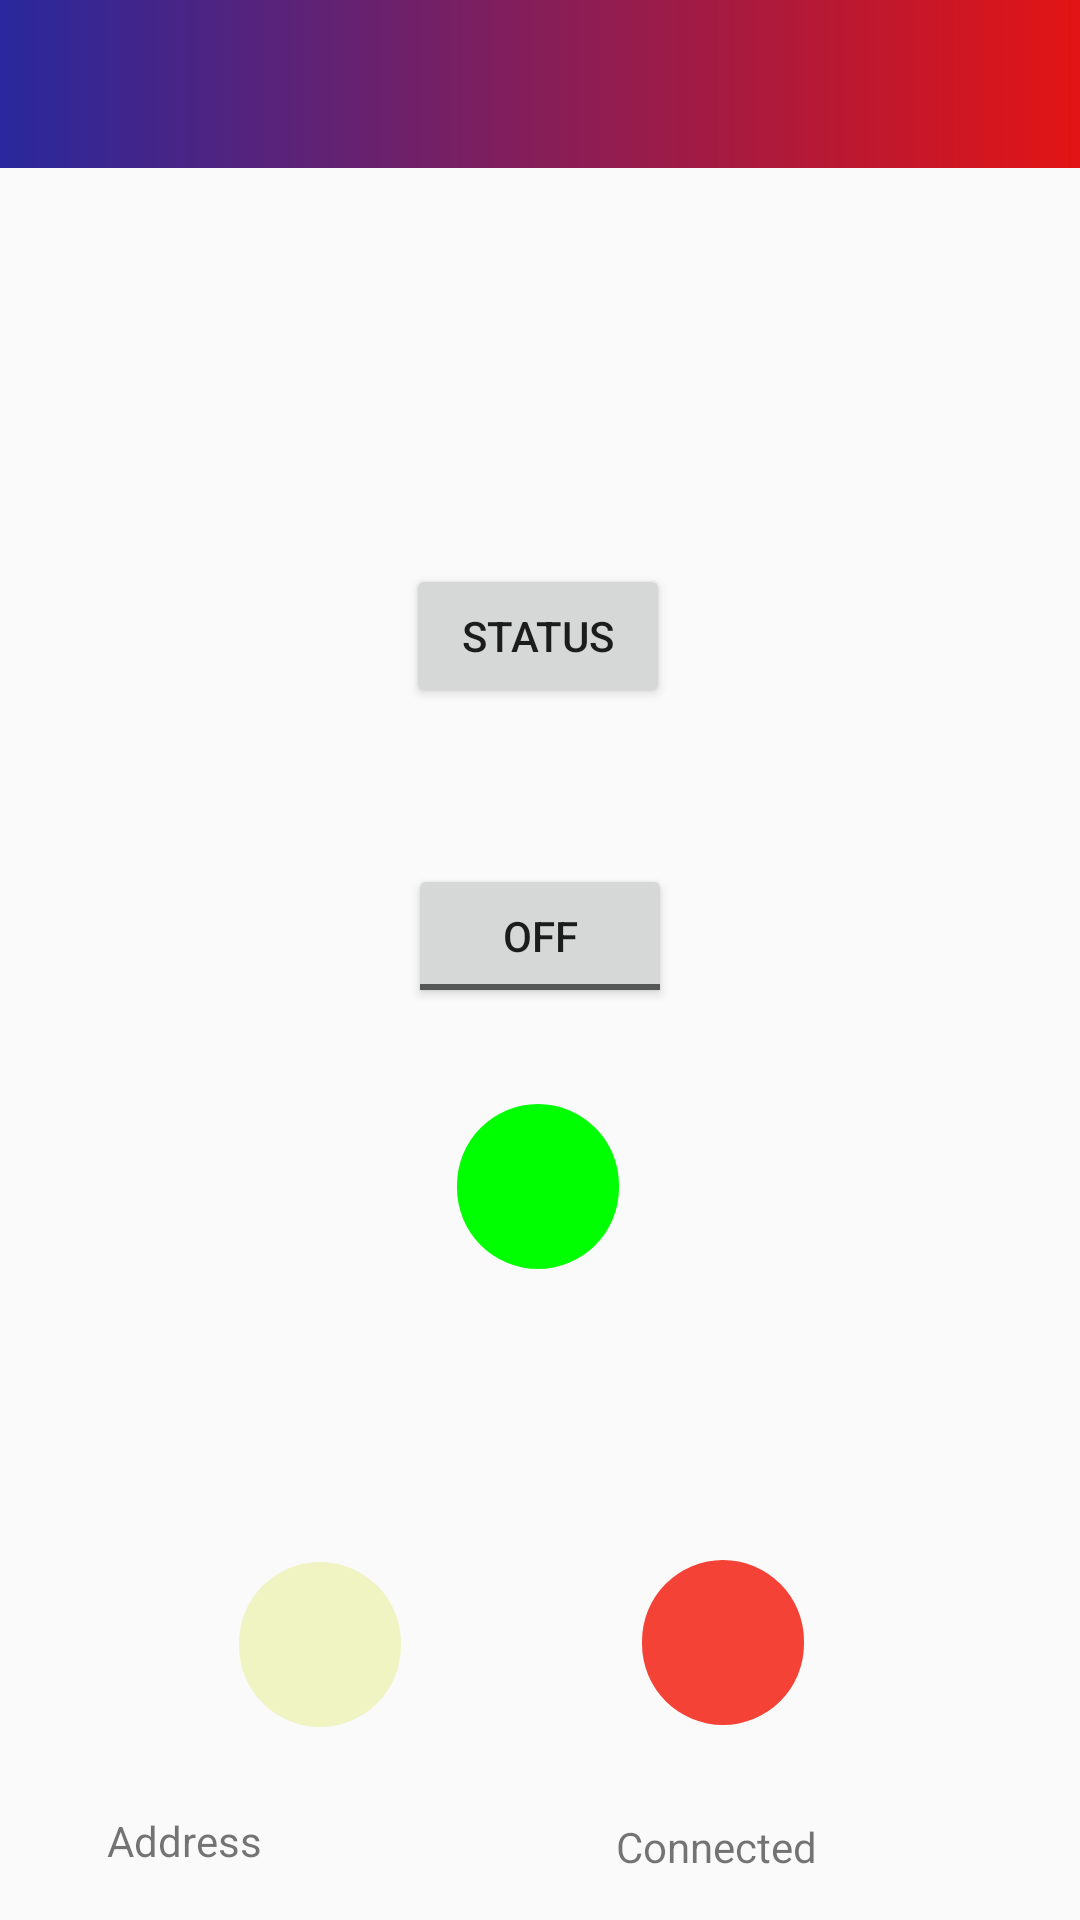

The Android layout XML behind this screen, and the referenced resources:
<!-- AndroidManifest.xml: application theme Theme.AppCompat.Light.NoActionBar -->
<!-- res/layout/devicecontrolactivity.xml -->
<?xml version="1.0" encoding="utf-8"?>
<android.support.constraint.ConstraintLayout xmlns:android="http://schemas.android.com/apk/res/android"
    xmlns:app="http://schemas.android.com/apk/res-auto"
    xmlns:tools="http://schemas.android.com/tools"
    android:layout_width="match_parent"
    android:layout_height="match_parent">

    <android.support.constraint.ConstraintLayout
        android:id="@+id/tv_number"
        android:layout_width="0dp"
        android:layout_height="0dp"
        app:layout_constraintBottom_toBottomOf="parent"
        app:layout_constraintEnd_toEndOf="parent"
        app:layout_constraintHorizontal_bias="0.0"
        app:layout_constraintStart_toStartOf="parent"
        app:layout_constraintTop_toTopOf="parent"
        app:layout_constraintVertical_bias="0.0">

        <Button
            android:id="@+id/btnStatus"
            android:layout_width="wrap_content"
            android:layout_height="wrap_content"
            android:layout_marginTop="32dp"
            android:text="@string/btnStatus"
            app:layout_constraintEnd_toEndOf="parent"
            app:layout_constraintHorizontal_bias="0.498"
            app:layout_constraintStart_toStartOf="parent"
            app:layout_constraintTop_toBottomOf="@+id/imageView" />

        <ImageView
            android:id="@+id/imageView"
            android:layout_width="225dp"
            android:layout_height="100dp"
            android:contentDescription="@string/CapSense_BLE"
            android:scaleType="fitCenter"
            app:layout_constraintEnd_toEndOf="parent"
            app:layout_constraintStart_toStartOf="parent"
            app:layout_constraintTop_toBottomOf="@+id/toolbar"
            app:srcCompat="@drawable/renesas_texas_instruments" />

        <ImageView
            android:id="@+id/imgYellow_LED"
            android:layout_width="54dp"
            android:layout_height="55dp"
            android:background="@drawable/led_yellow"
            android:contentDescription="@string/str_imgYellowLED"
            app:layout_constraintBottom_toBottomOf="parent"
            app:layout_constraintEnd_toStartOf="@+id/imgRed_LED"
            app:layout_constraintHorizontal_bias="0.497"
            app:layout_constraintStart_toStartOf="parent"
            app:layout_constraintTop_toTopOf="parent"
            app:layout_constraintVertical_bias="0.89" />

        <ImageView
            android:id="@+id/imgGreen_LED"
            android:layout_width="54dp"
            android:layout_height="55dp"
            android:layout_marginTop="32dp"
            android:background="@drawable/led_green"
            android:contentDescription="@string/str_imgGreenLED"
            app:layout_constraintBottom_toBottomOf="parent"
            app:layout_constraintEnd_toEndOf="parent"
            app:layout_constraintHorizontal_bias="0.498"
            app:layout_constraintStart_toStartOf="parent"
            app:layout_constraintTop_toBottomOf="@+id/tbGreen"
            app:layout_constraintVertical_bias="0.0" />

        <ImageView
            android:id="@+id/imgRed_LED"
            android:layout_width="54dp"
            android:layout_height="55dp"
            android:layout_marginEnd="92dp"
            android:background="@drawable/led_red"
            android:contentDescription="@string/str_imgRedLED"
            app:layout_constraintBottom_toBottomOf="parent"
            app:layout_constraintEnd_toEndOf="parent"
            app:layout_constraintTop_toTopOf="parent"
            app:layout_constraintVertical_bias="0.889" />

        <TextView
            android:id="@+id/tv_connected"
            android:layout_width="119dp"
            android:layout_height="26dp"
            android:layout_marginStart="8dp"
            android:layout_marginEnd="8dp"
            android:layout_marginBottom="8dp"
            android:text="@string/tv_connected"
            app:layout_constraintBottom_toBottomOf="parent"
            app:layout_constraintEnd_toEndOf="parent"
            app:layout_constraintStart_toEndOf="@+id/tv_address"
            app:layout_constraintTop_toBottomOf="@+id/imgRed_LED"
            app:layout_constraintVertical_bias="1.0" />

        <TextView
            android:id="@+id/tv_address"
            android:layout_width="126dp"
            android:layout_height="28dp"
            android:layout_marginStart="8dp"
            android:layout_marginEnd="8dp"
            android:layout_marginBottom="8dp"
            android:text="Address"
            app:layout_constraintBottom_toBottomOf="parent"
            app:layout_constraintEnd_toStartOf="@+id/tv_connected"
            app:layout_constraintStart_toStartOf="parent"
            app:layout_constraintTop_toBottomOf="@+id/imgGreen_LED"
            app:layout_constraintVertical_bias="1.0" />

        <ToggleButton
            android:id="@+id/tbGreen"
            android:layout_width="wrap_content"
            android:layout_height="wrap_content"
            android:layout_marginTop="52dp"
            android:text="@string/str_btnGreen"
            app:layout_constraintEnd_toEndOf="parent"
            app:layout_constraintStart_toStartOf="parent"
            app:layout_constraintTop_toBottomOf="@+id/btnStatus" />

        <include
            android:id="@+id/toolbar"
            layout="@layout/toolbar"
            android:layout_width="0dp"
            android:layout_height="wrap_content"
            app:layout_constraintEnd_toEndOf="parent"
            app:layout_constraintHorizontal_bias="0.444"
            app:layout_constraintStart_toStartOf="parent"
            app:layout_constraintTop_toTopOf="parent" />


    </android.support.constraint.ConstraintLayout>

    <android.support.constraint.Group
        android:id="@+id/group"
        android:layout_width="wrap_content"
        android:layout_height="wrap_content" />

    <android.support.constraint.Guideline
        android:id="@+id/guideline"
        android:layout_width="wrap_content"
        android:layout_height="wrap_content"
        android:orientation="vertical"
        app:layout_constraintGuide_end="393dp" />


</android.support.constraint.ConstraintLayout>
<!-- res/layout/toolbar.xml (included above) -->
<?xml version="1.0" encoding="utf-8"?>
<android.support.v7.widget.Toolbar xmlns:android="http://schemas.android.com/apk/res/android"
    xmlns:app="http://schemas.android.com/apk/res-auto"
    xmlns:tools="http://schemas.android.com/tools"
    android:layout_width="match_parent"
    android:layout_height="wrap_content"
    android:background="@drawable/ic_launcher_background_rx130_cc2650"
    app:popupTheme="@style/CustomerPopUpMenuStyle"
    app:theme="@style/CustomerToolbarStyle"
    app:titleTextColor="@android:color/white">

</android.support.v7.widget.Toolbar>
<!-- resources referenced by this layout -->
<resources>
  <!-- drawable ic_launcher_background_rx130_cc2650 (drawable) -->
  <?xml version="1.0" encoding="utf-8"?>
  <shape xmlns:android="http://schemas.android.com/apk/res/android"
      android:shape="rectangle">
      <gradient android:startColor="#E31414"
          android:endColor="#29289D"
          android:angle="180"
          android:type="linear"
          android:useLevel="true"
          />
  </shape>
  <!-- drawable led_green (drawable) -->
  <?xml version="1.0" encoding="utf-8"?>
  <selector xmlns:android="http://schemas.android.com/apk/res/android">
      <item android:state_checked="true">
          <shape xmlns:android="http://schemas.android.com/apk/res/android" android:shape="rectangle" >
              <corners
                  android:radius="100dp"
                  />
              <solid
                  android:color="#008500"
                  />
              <padding
                  android:left="0dp"
                  android:top="0dp"
                  android:right="0dp"
                  android:bottom="0dp"
                  />
              <size
                  android:width="100dp"
                  android:height="100dp"
                  />
          </shape>
      </item>
      <item android:state_checked="false">
          <shape xmlns:android="http://schemas.android.com/apk/res/android" android:shape="rectangle" >
              <corners
                  android:radius="100dp"
                  />
              <solid
                  android:color="#00FF00"
                  />
              <padding
                  android:left="0dp"
                  android:top="0dp"
                  android:right="0dp"
                  android:bottom="0dp"
                  />
              <size
                  android:width="100dp"
                  android:height="100dp"
                  />
          </shape>
      </item>
  </selector>
  <string name="CapSense_BLE">Renesas Capacitive Sensing with BLE</string>
  <string name="btnStatus">Status</string>
  <string name="str_btnGreen">Green</string>
  <string name="str_imgGreenLED">Green</string>
  <string name="str_imgRedLED">Red</string>
  <string name="str_imgYellowLED">Yellow</string>
  <string name="tv_connected">Connected</string>
  <style name="CustomerPopUpMenuStyle" parent="Theme.AppCompat.Light.NoActionBar">
          <item name="android:background">@color/colorPrimary</item>
          <item name="overlapAnchor">false</item>
          <item name="android:dropDownVerticalOffset">-4dp</item>
      </style>
  <style name="CustomerToolbarStyle" parent="Theme.AppCompat.Light.NoActionBar">
          <item name="android:background">@color/ic_launcher_background</item>
          <item name="android:title">@color/colorforeground</item>
      </style>
  <color name="colorPrimary">#2d46d2</color>
  <color name="ic_launcher_background">#E4083A</color>
  <color name="colorforeground">#f2e14c</color>
</resources>
